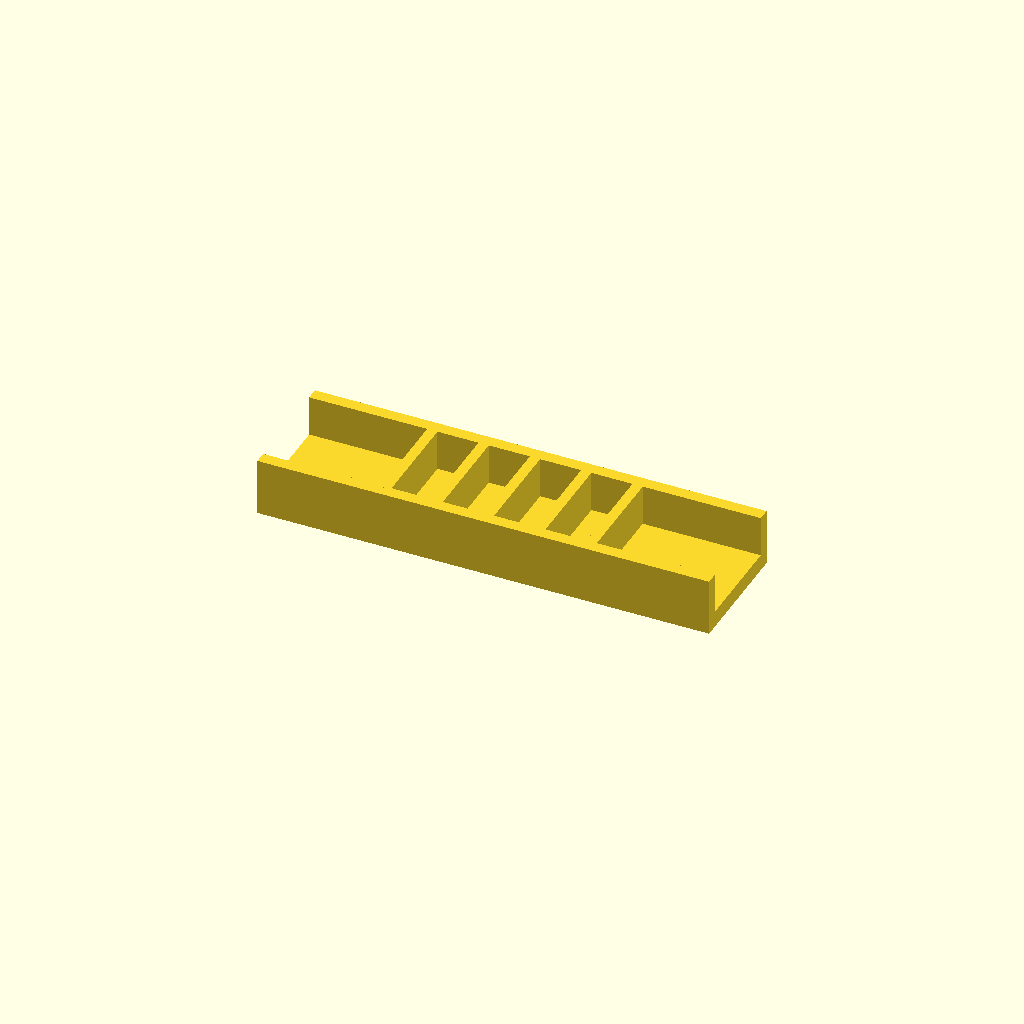
Cell 1 — every parameter at its default value.
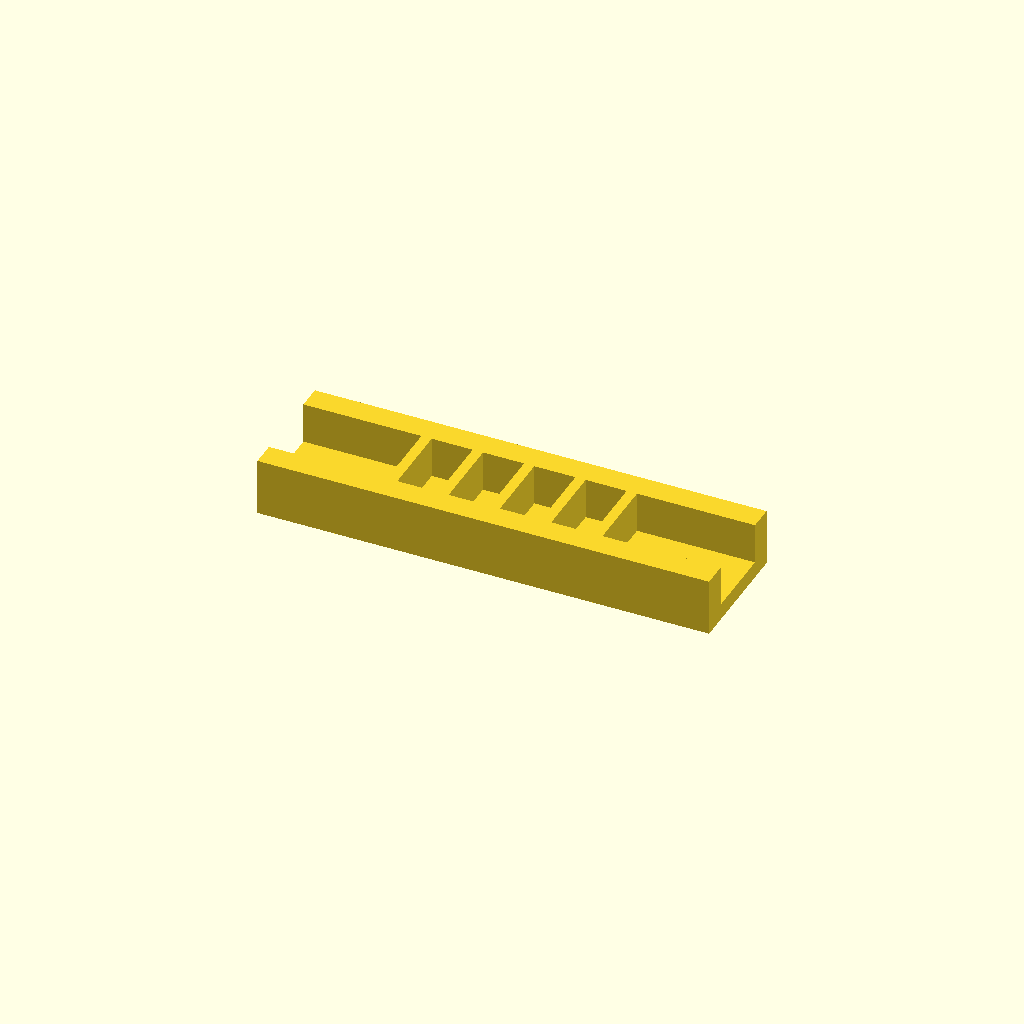
Cell 2: the same model with rail_w = 12.
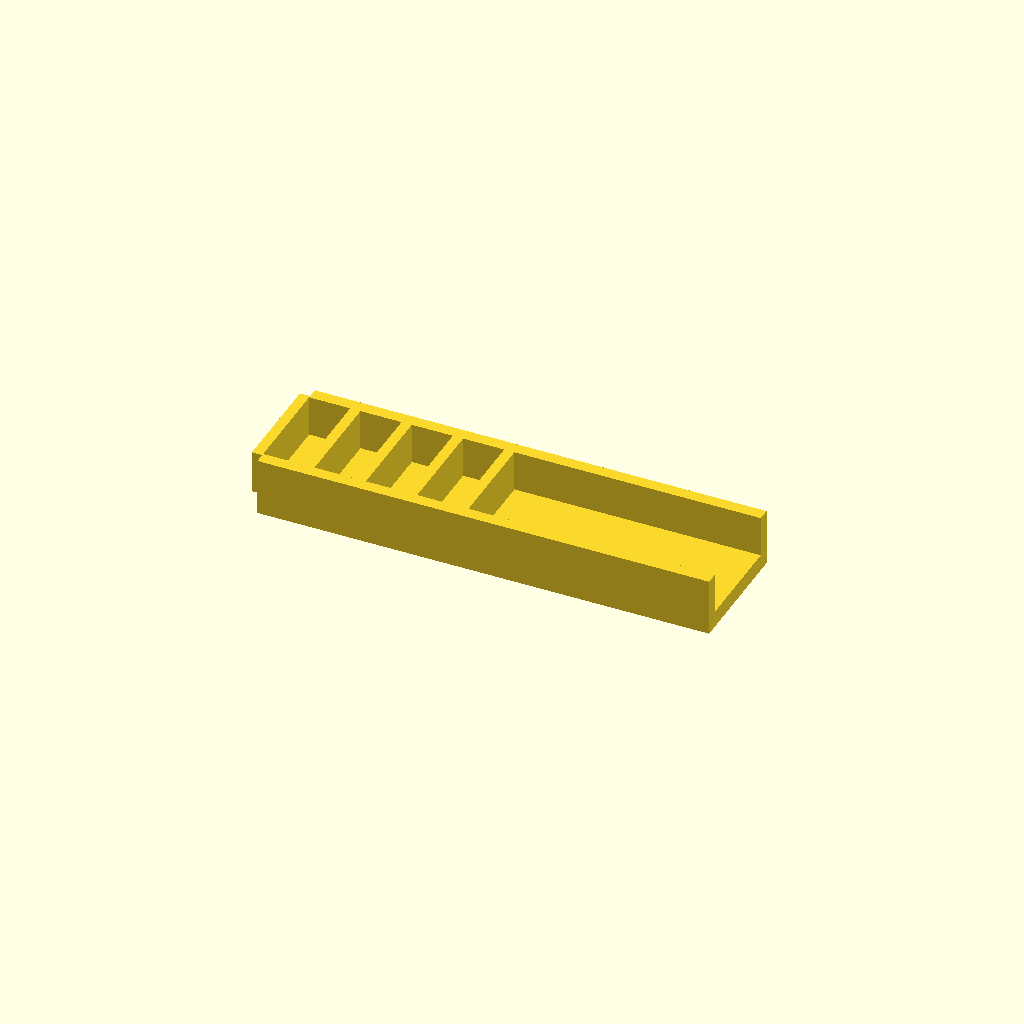
Cell 3: the same model with ribs = 10.
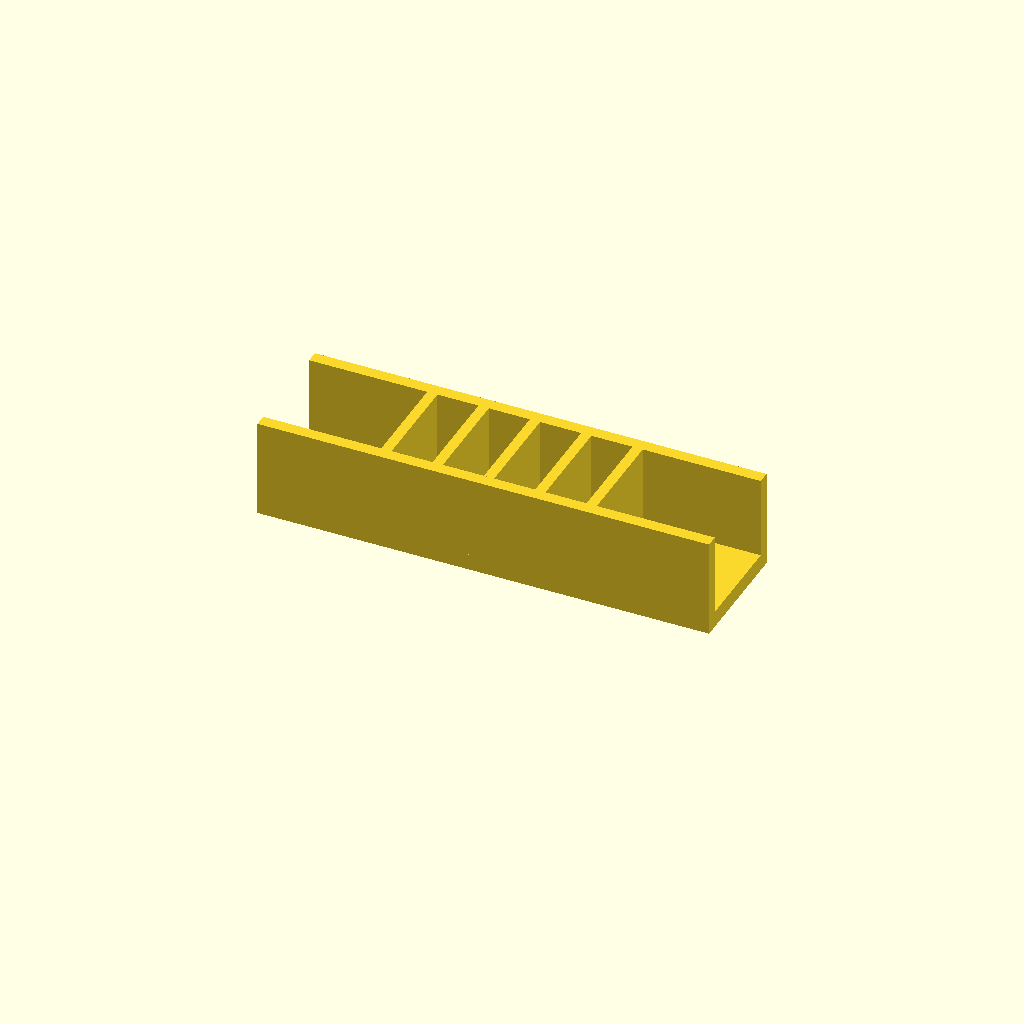
Cell 4: rib_h = 40 (everything else at default).
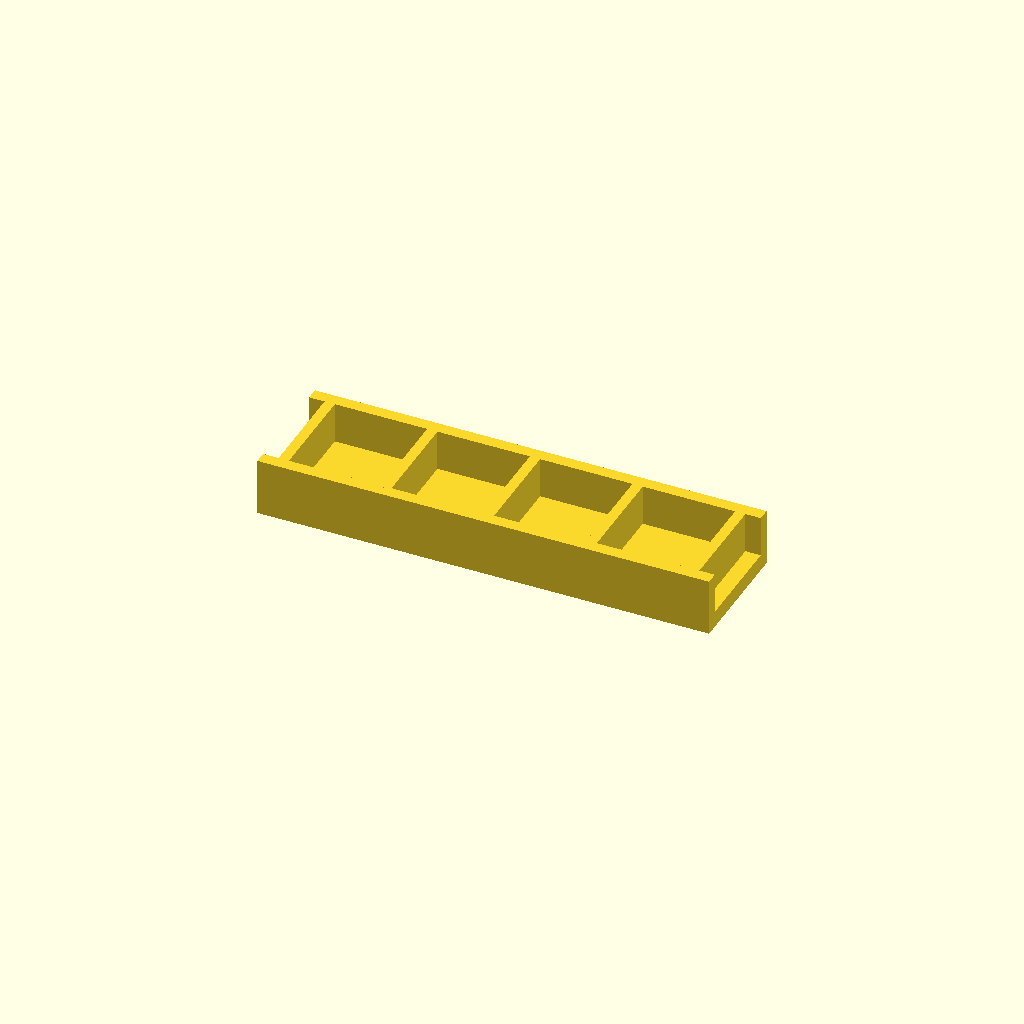
Cell 5: the same model with pitch = 50.
One fixed orthographic camera (rotation 55°, 0°, 25°; colour scheme Cornfield) for every cell.
Source of the model, optional_data/data/place1/ribframes/part_0040.scad:
$fn = 32;

// ----------------------------------------------------------------------
// Rib frame 220 x 60 x 28
// 5 ribs at 25 mm pitch
// ----------------------------------------------------------------------

// --- parameters (mm) ---
frame = [220, 60, 8];  // base plate size (x, y, z)
rail_w = 6;            // side rail width
ribs = 5;              // number of ribs
rib_t = 5;             // rib thickness
rib_h = 20;            // rib height above the base plate
pitch = 25;            // pitch between rib centres

// --- derived feature positions (mm) ---
span = (ribs - 1) * pitch;          // = 100   distance between the outer ribs
origin_x = -span / 2;               // = -50   X of the first rib
rib_len = frame[1] - 2 * rail_w + 2;  // = 50   rib length, 1 mm into each rail
feature_centers = [
  [origin_x + 0 * pitch, 0],
  [origin_x + 1 * pitch, 0],
  [origin_x + 2 * pitch, 0],
  [origin_x + 3 * pitch, 0],
  [origin_x + 4 * pitch, 0]
];   // rib centre line, drives the rib loop

// base plate, two side rails, then the ribs read straight off feature_centers
union() {
  translate([-frame[0] / 2, -frame[1] / 2, 0]) cube(frame);
  translate([-frame[0] / 2, -frame[1] / 2, 0]) cube([frame[0], rail_w, frame[2] + rib_h]);
  translate([-frame[0] / 2, frame[1] / 2 - rail_w, 0]) cube([frame[0], rail_w, frame[2] + rib_h]);
  for (centre = feature_centers)
    translate([centre[0] - rib_t / 2, centre[1] - rib_len / 2, frame[2] - 1])
      cube([rib_t, rib_len, rib_h + 1]);
}
Customizer parameters (derived from the source; name, type, default, range or options):
frame: vector, default [220, 60, 8]
rail_w: number, default 6
ribs: number, default 5
rib_t: number, default 5
rib_h: number, default 20
pitch: number, default 25
